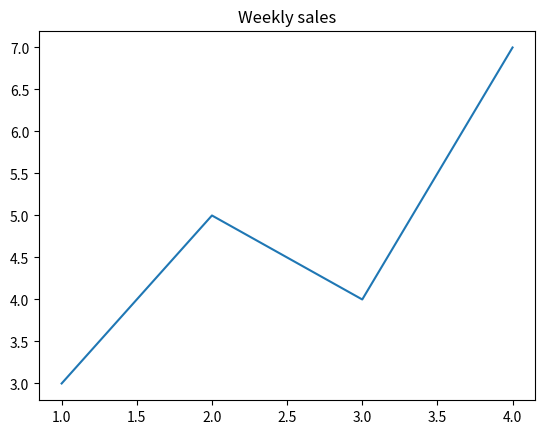

Here is the Python script that generated this plot:
import matplotlib.pyplot as plt


def weekly_chart(values):
    fig, ax = plt.subplots()
    weeks = list(range(1, len(values) + 1))
    ax.plot(weeks, values)
    ax.set_title("Weekly sales")
    fig.savefig("weekly.png")
    return [ax.get_title(), ax.get_xlabel(), ax.get_ylabel(), len(ax.lines)]

print(weekly_chart([3, 5, 4, 7]))
